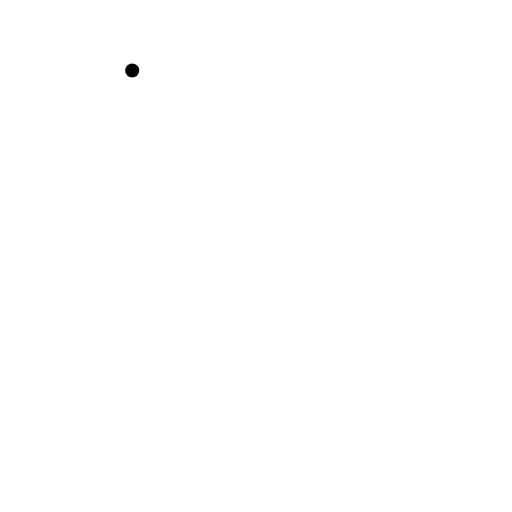
t = 0.00 s
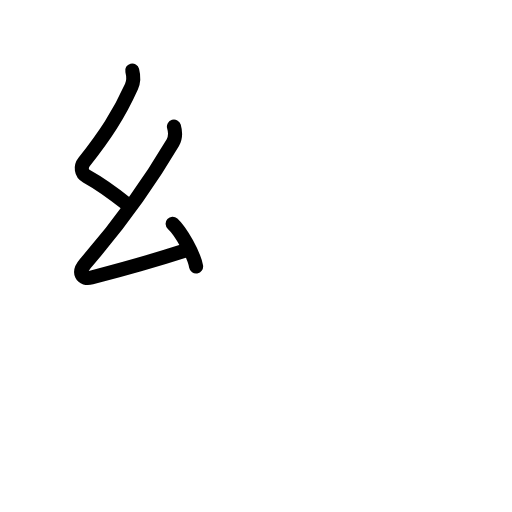
t = 2.80 s
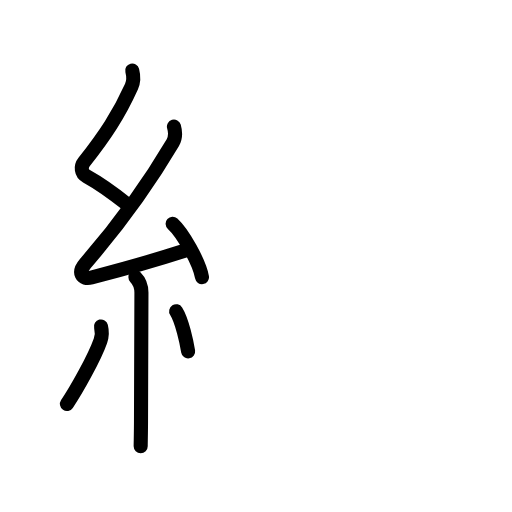
t = 5.60 s
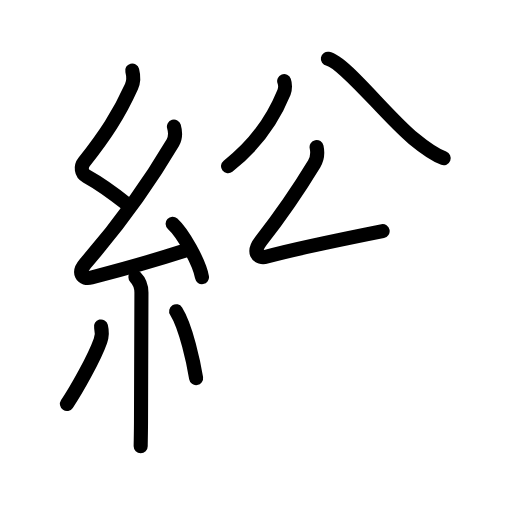
t = 8.40 s
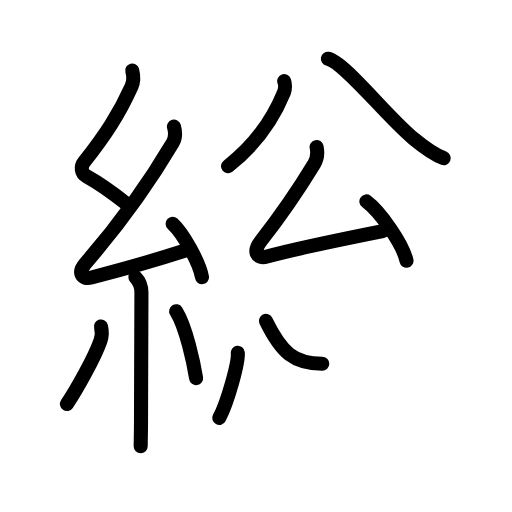
t = 11.20 s
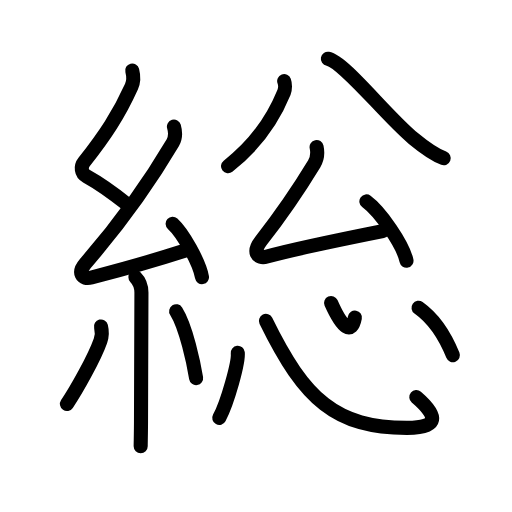
t = 14.00 s

The animated SVG that drew these frames (rendered in a browser with its animation timeline set to each time). Animation: 42 SMIL elements (animate=42); one cycle of 14.00 s.

<?xml version="1.0" encoding="UTF-8"?>
<!--
AniKanjiVG is licensed by CC-BY-SA Paul C. Sommerhoff (https://bitbucket.org/sommerhoff/anikanjivg).
AniKanjiVG uses KanjiVG which is licensed by CC-BY-SA Ulrich Apel (http://kanjivg.tagaini.net).
See also http://creativecommons.org/licenses/by-sa/3.0/
-->
<svg xmlns:kvg='http://kanjivg.tagaini.net' xmlns='http://www.w3.org/2000/svg' width='109' height='109' viewBox='0 0 109 109' style='fill:none;stroke:#000000;stroke-width:3;stroke-linecap:round;stroke-linejoin:round;' id="kvg:kanji_07dcf"><g id="kvg:07dcf" kvg:element="総"><g id="kvg:07dcf-g1" kvg:element="糸" kvg:position="left" kvg:radical="general"><path id="kvg:07dcf-s1" kvg:type="㇜" d="M28.15,15c0.31,1.21,0.42,2.16-0.16,3.44c-2.74,6.06-5.62,10.4-10.07,16.04c-0.8,1.01-0.67,2.39,0.5,3.04c2.41,1.33,5.84,3.74,8.64,5.97"><animate attributeName="d" begin="0.0s" dur="0.25s" from="M28.15,15C28.15,15,28.15,15,28.15,15" to="M28.15,15c0.31,1.21,0.42,2.16-0.16,3.44" />
<animate attributeName="d" begin="0.25s" dur="0.25s" from="M28.15,15c0.31,1.21,0.42,2.16-0.16,3.44c0,0,0,0,0,0,0" to="M28.15,15c0.31,1.21,0.42,2.16-0.16,3.44c-2.74,6.06-5.62,10.4-10.07,16.04" />
<animate attributeName="d" begin="0.5s" dur="0.25s" from="M28.15,15c0.31,1.21,0.42,2.16-0.16,3.44c-2.74,6.06-5.62,10.4-10.07,16.04c0,0,0,0,0,0,0" to="M28.15,15c0.31,1.21,0.42,2.16-0.16,3.44c-2.74,6.06-5.62,10.4-10.07,16.04c-0.8,1.01-0.67,2.39,0.5,3.04" />
<animate attributeName="d" begin="0.75s" dur="0.25s" from="M28.15,15c0.31,1.21,0.42,2.16-0.16,3.44c-2.74,6.06-5.62,10.4-10.07,16.04c-0.8,1.01-0.67,2.39,0.5,3.04c0,0,0,0,0,0,0" to="M28.15,15c0.31,1.21,0.42,2.16-0.16,3.44c-2.74,6.06-5.62,10.4-10.07,16.04c-0.8,1.01-0.67,2.39,0.5,3.04c2.41,1.33,5.84,3.74,8.64,5.97" />
</path>
<path id="kvg:07dcf-s2" kvg:type="㇜" d="M37.03,26.94c0.34,1.18,0.38,2.37-0.25,3.44c-5.16,8.74-12.03,18.12-18.63,25.73c-1.64,1.89-0.78,3.51,1.32,2.97c4.83-1.26,13.28-3.58,19.98-5.74"><animate attributeName="d" begin="1.0s" dur="0.25s" from="M37.03,26.94C37.03,26.94,37.03,26.94,37.03,26.94" to="M37.03,26.94c0.34,1.18,0.38,2.37-0.25,3.44" />
<animate attributeName="d" begin="1.25s" dur="0.25s" from="M37.03,26.94c0.34,1.18,0.38,2.37-0.25,3.44c0,0,0,0,0,0,0" to="M37.03,26.94c0.34,1.18,0.38,2.37-0.25,3.44c-5.16,8.74-12.03,18.12-18.63,25.73" />
<animate attributeName="d" begin="1.5s" dur="0.25s" from="M37.03,26.94c0.34,1.18,0.38,2.37-0.25,3.44c-5.16,8.74-12.03,18.12-18.63,25.73c0,0,0,0,0,0,0" to="M37.03,26.94c0.34,1.18,0.38,2.37-0.25,3.44c-5.16,8.74-12.03,18.12-18.63,25.73c-1.64,1.89-0.78,3.51,1.32,2.97" />
<animate attributeName="d" begin="1.75s" dur="0.25s" from="M37.03,26.94c0.34,1.18,0.38,2.37-0.25,3.44c-5.16,8.74-12.03,18.12-18.63,25.73c-1.64,1.89-0.78,3.51,1.32,2.97c0,0,0,0,0,0,0" to="M37.03,26.94c0.34,1.18,0.38,2.37-0.25,3.44c-5.16,8.74-12.03,18.12-18.63,25.73c-1.64,1.89-0.78,3.51,1.32,2.97c4.83-1.26,13.28-3.58,19.98-5.74" />
<animate attributeName="d" begin="0s" dur="1.0s" from="M-100,-100" to="M-100,-100" />
</path>
<path id="kvg:07dcf-s3" kvg:type="㇔" d="M36.75,47.62c2.21,2.01,5.7,8.25,6.25,11.38"><animate attributeName="d" begin="2.0s" dur="1.0s" from="M36.75,47.62C36.75,47.62,36.75,47.62,36.75,47.62" to="M36.75,47.62c2.21,2.01,5.7,8.25,6.25,11.38" />
<animate attributeName="d" begin="0s" dur="2.0s" from="M-100,-100" to="M-100,-100" />
</path>
<path id="kvg:07dcf-s4" kvg:type="㇑" d="M28.83,59.01c0.77,0.77,1.28,2.12,1.28,3.28c0,7.09-0.09,18.96-0.09,26.71c0,2.96-0.07,5.18-0.07,6"><animate attributeName="d" begin="3.0s" dur="0.3333333333333333s" from="M28.83,59.01C28.83,59.01,28.83,59.01,28.83,59.01" to="M28.83,59.01c0.77,0.77,1.28,2.12,1.28,3.28" />
<animate attributeName="d" begin="3.3333333333333335s" dur="0.3333333333333333s" from="M28.83,59.01c0.77,0.77,1.28,2.12,1.28,3.28c0,0,0,0,0,0,0" to="M28.83,59.01c0.77,0.77,1.28,2.12,1.28,3.28c0,7.09-0.09,18.96-0.09,26.71" />
<animate attributeName="d" begin="3.6666666666666665s" dur="0.3333333333333333s" from="M28.83,59.01c0.77,0.77,1.28,2.12,1.28,3.28c0,7.09-0.09,18.96-0.09,26.71c0,0,0,0,0,0,0" to="M28.83,59.01c0.77,0.77,1.28,2.12,1.28,3.28c0,7.09-0.09,18.96-0.09,26.71c0,2.96-0.07,5.18-0.07,6" />
<animate attributeName="d" begin="0s" dur="3.0s" from="M-100,-100" to="M-100,-100" />
</path>
<path id="kvg:07dcf-s5" kvg:type="㇒" d="M21.5,69.5c0.25,1,0.25,2-0.12,3.05c-1.27,3.62-5.08,10.4-7.13,13.45"><animate attributeName="d" begin="4.0s" dur="0.5s" from="M21.5,69.5C21.5,69.5,21.5,69.5,21.5,69.5" to="M21.5,69.5c0.25,1,0.25,2-0.12,3.05" />
<animate attributeName="d" begin="4.5s" dur="0.5s" from="M21.5,69.5c0.25,1,0.25,2-0.12,3.05c0,0,0,0,0,0,0" to="M21.5,69.5c0.25,1,0.25,2-0.12,3.05c-1.27,3.62-5.08,10.4-7.13,13.45" />
<animate attributeName="d" begin="0s" dur="4.0s" from="M-100,-100" to="M-100,-100" />
</path>
<path id="kvg:07dcf-s6" kvg:type="㇔" d="M37.5,66.25c2.12,3.37,3.76,11.2,4.25,14.25"><animate attributeName="d" begin="5.0s" dur="1.0s" from="M37.5,66.25C37.5,66.25,37.5,66.25,37.5,66.25" to="M37.5,66.25c2.12,3.37,3.76,11.2,4.25,14.25" />
<animate attributeName="d" begin="0s" dur="5.0s" from="M-100,-100" to="M-100,-100" />
</path>
</g>
<g id="kvg:07dcf-g2" kvg:element="忩" kvg:position="right" kvg:phon="忩"><g id="kvg:07dcf-g3" kvg:element="公" kvg:position="top"><g id="kvg:07dcf-g4" kvg:element="八" kvg:position="top"><path id="kvg:07dcf-s7" kvg:type="㇒" d="M60.5,17.27c0.21,0.56,0.24,1.72-0.04,2.4c-2.01,4.92-5.81,10.96-11.91,15.71"><animate attributeName="d" begin="6.0s" dur="0.5s" from="M60.5,17.27C60.5,17.27,60.5,17.27,60.5,17.27" to="M60.5,17.27c0.21,0.56,0.24,1.72-0.04,2.4" />
<animate attributeName="d" begin="6.5s" dur="0.5s" from="M60.5,17.27c0.21,0.56,0.24,1.72-0.04,2.4c0,0,0,0,0,0,0" to="M60.5,17.27c0.21,0.56,0.24,1.72-0.04,2.4c-2.01,4.92-5.81,10.96-11.91,15.71" />
<animate attributeName="d" begin="0s" dur="6.0s" from="M-100,-100" to="M-100,-100" />
</path>
<path id="kvg:07dcf-s8" kvg:type="㇏" d="M69.8,12.5c3.45,0.62,12.23,12.03,18.21,16.99c2.03,1.68,3.99,3.26,6.44,4.19"><animate attributeName="d" begin="7.0s" dur="0.5s" from="M69.8,12.5C69.8,12.5,69.8,12.5,69.8,12.5" to="M69.8,12.5c3.45,0.62,12.23,12.03,18.21,16.99" />
<animate attributeName="d" begin="7.5s" dur="0.5s" from="M69.8,12.5c3.45,0.62,12.23,12.03,18.21,16.99c0,0,0,0,0,0,0" to="M69.8,12.5c3.45,0.62,12.23,12.03,18.21,16.99c2.03,1.68,3.99,3.26,6.44,4.19" />
<animate attributeName="d" begin="0s" dur="7.0s" from="M-100,-100" to="M-100,-100" />
</path>
</g>
<g id="kvg:07dcf-g5" kvg:element="厶" kvg:position="bottom"><path id="kvg:07dcf-s9" kvg:type="㇜" d="M67.4,31.3c0.23,1.08,0.1,2.58-0.51,3.59C62.97,41.34,60,45.62,55.54,51.31c-1.79,2.28-0.86,3.91,1.3,3.31c6.04-1.67,15.66-3.62,24.62-5.41"><animate attributeName="d" begin="8.0s" dur="0.25s" from="M67.4,31.3C67.4,31.3,67.4,31.3,67.4,31.3" to="M67.4,31.3c0.23,1.08,0.1,2.58-0.51,3.59" />
<animate attributeName="d" begin="8.25s" dur="0.25s" from="M67.4,31.3c0.23,1.08,0.1,2.58-0.51,3.59c0,0,0,0,0,0,0" to="M67.4,31.3c0.23,1.08,0.1,2.58-0.51,3.59C62.97,41.34,60,45.62,55.54,51.31" />
<animate attributeName="d" begin="8.5s" dur="0.25s" from="M67.4,31.3c0.23,1.08,0.1,2.58-0.51,3.59C62.97,41.34,60,45.62,55.54,51.31c0,0,0,0,0,0,0" to="M67.4,31.3c0.23,1.08,0.1,2.58-0.51,3.59C62.97,41.34,60,45.62,55.54,51.31c-1.79,2.28-0.86,3.91,1.3,3.31" />
<animate attributeName="d" begin="8.75s" dur="0.25s" from="M67.4,31.3c0.23,1.08,0.1,2.58-0.51,3.59C62.97,41.34,60,45.62,55.54,51.31c-1.79,2.28-0.86,3.91,1.3,3.31c0,0,0,0,0,0,0" to="M67.4,31.3c0.23,1.08,0.1,2.58-0.51,3.59C62.97,41.34,60,45.62,55.54,51.31c-1.79,2.28-0.86,3.91,1.3,3.31c6.04-1.67,15.66-3.62,24.62-5.41" />
<animate attributeName="d" begin="0s" dur="8.0s" from="M-100,-100" to="M-100,-100" />
</path>
<path id="kvg:07dcf-s10" kvg:type="㇔" d="M78,42.88c3.01,2.23,7.78,9.16,8.54,12.62"><animate attributeName="d" begin="9.0s" dur="1.0s" from="M78,42.88C78,42.88,78,42.88,78,42.88" to="M78,42.88c3.01,2.23,7.78,9.16,8.54,12.62" />
<animate attributeName="d" begin="0s" dur="9.0s" from="M-100,-100" to="M-100,-100" />
</path>
</g>
</g>
<g id="kvg:07dcf-g6" kvg:element="心" kvg:position="bottom"><path id="kvg:07dcf-s11" kvg:type="㇔" d="M50.62,75.12c0.22,1.96-2.19,10.59-3.94,13.85"><animate attributeName="d" begin="10.0s" dur="1.0s" from="M50.62,75.12C50.62,75.12,50.62,75.12,50.62,75.12" to="M50.62,75.12c0.22,1.96-2.19,10.59-3.94,13.85" />
<animate attributeName="d" begin="0s" dur="10.0s" from="M-100,-100" to="M-100,-100" />
</path>
<path id="kvg:07dcf-s12" kvg:type="㇟b" d="M56.61,68.32C64.88,85.25,71.58,91.06,86.6,91.1c7.03,0.02,6.65-2.6,2.03-6.56"><animate attributeName="d" begin="11.0s" dur="0.5s" from="M56.61,68.32C56.61,68.32,56.61,68.32,56.61,68.32" to="M56.61,68.32C64.88,85.25,71.58,91.06,86.6,91.1" />
<animate attributeName="d" begin="11.5s" dur="0.5s" from="M56.61,68.32C64.88,85.25,71.58,91.06,86.6,91.1c0,0,0,0,0,0,0" to="M56.61,68.32C64.88,85.25,71.58,91.06,86.6,91.1c7.03,0.02,6.65-2.6,2.03-6.56" />
<animate attributeName="d" begin="0s" dur="11.0s" from="M-100,-100" to="M-100,-100" />
</path>
<path id="kvg:07dcf-s13" kvg:type="㇔a" d="M70.48,64.5c2.39,5.38,4.36,6.86,5.07,3.11"><animate attributeName="d" begin="12.0s" dur="1.0s" from="M70.48,64.5C70.48,64.5,70.48,64.5,70.48,64.5" to="M70.48,64.5c2.39,5.38,4.36,6.86,5.07,3.11" />
<animate attributeName="d" begin="0s" dur="12.0s" from="M-100,-100" to="M-100,-100" />
</path>
<path id="kvg:07dcf-s14" kvg:type="㇔" d="M89.1,65.51c2.85,2.02,5.4,5.37,7.31,10.11"><animate attributeName="d" begin="13.0s" dur="1.0s" from="M89.1,65.51C89.1,65.51,89.1,65.51,89.1,65.51" to="M89.1,65.51c2.85,2.02,5.4,5.37,7.31,10.11" />
<animate attributeName="d" begin="0s" dur="13.0s" from="M-100,-100" to="M-100,-100" />
</path>
</g>
</g>
</g>
</svg>
